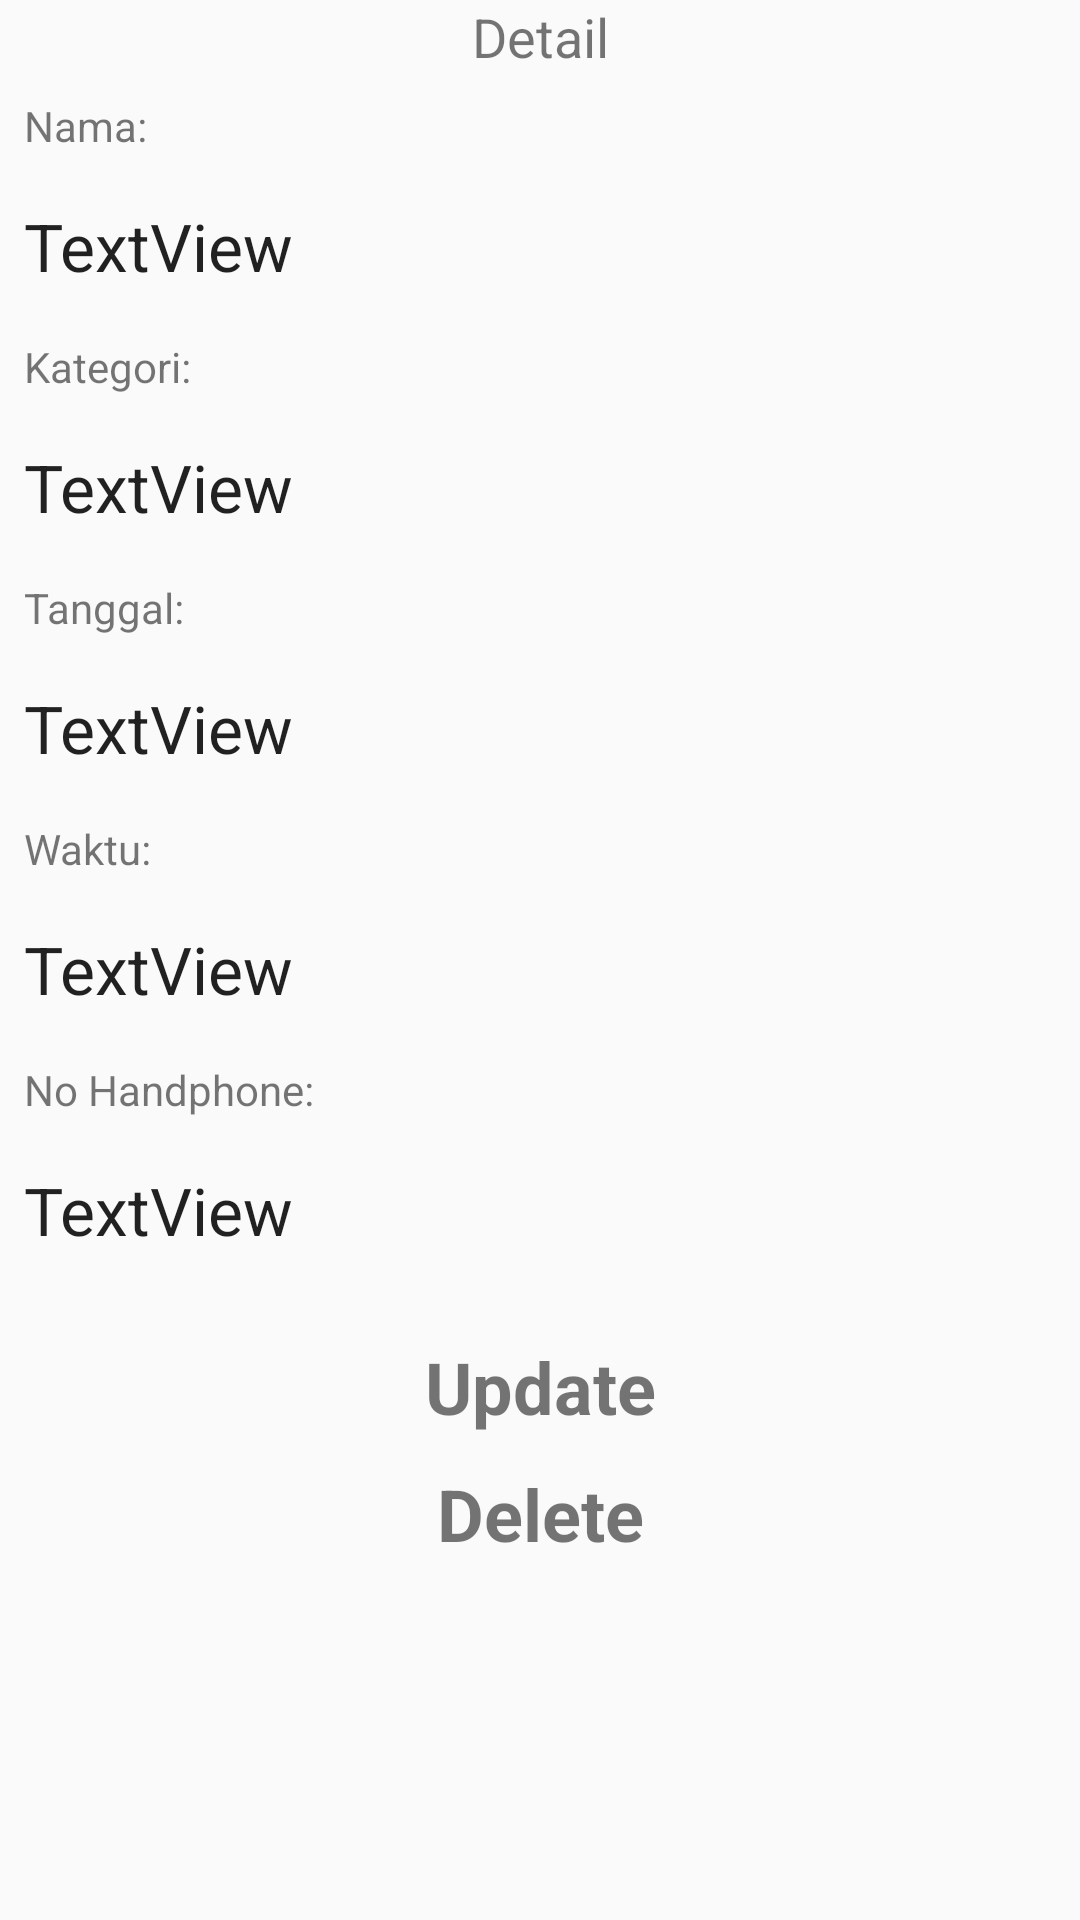

Produce the Android XML layout that renders to this screen, including the resource entries it uses.
<!-- AndroidManifest.xml: application theme AppTheme -->
<!-- res/layout/waktubook.xml -->
<?xml version="1.0" encoding="utf-8"?>
<LinearLayout
    xmlns:android="http://schemas.android.com/apk/res/android"
    xmlns:app="http://schemas.android.com/apk/res-auto"
    android:layout_width="match_parent"
    android:layout_height="match_parent"
    android:orientation="vertical"
    >


    <TextView
        android:layout_width="match_parent"
        android:layout_height="wrap_content"
        android:gravity="center"
        android:text="Detail"
        android:textSize="18sp" />

    <TextView
        android:id="@+id/textView10"
        android:layout_width="match_parent"
        android:layout_height="wrap_content"
        android:layout_margin="8dp"
        android:text="Nama:" />

    <TextView
        android:id="@+id/textNama"
        android:layout_width="match_parent"
        android:layout_height="wrap_content"
        android:layout_marginLeft="8dp"
        android:layout_marginTop="8dp"
        android:layout_marginRight="8dp"
        android:layout_marginBottom="8dp"
        android:text="TextView"
        android:textAppearance="@android:style/TextAppearance.Large" />

    <TextView
        android:id="@+id/textView12"
        android:layout_width="match_parent"
        android:layout_height="wrap_content"
        android:layout_margin="8dp"
        android:text="Kategori:" />

    <TextView
        android:id="@+id/textKategori"
        android:layout_width="match_parent"
        android:layout_height="wrap_content"
        android:layout_margin="8dp"
        android:text="TextView"
        android:textAppearance="@android:style/TextAppearance.Large" />

    <TextView
        android:id="@+id/textView14"
        android:layout_width="match_parent"
        android:layout_height="wrap_content"
        android:layout_margin="8dp"
        android:text="Tanggal:" />

    <TextView
        android:id="@+id/textTanggal"
        android:layout_width="match_parent"
        android:layout_height="wrap_content"
        android:layout_marginLeft="8dp"
        android:layout_marginTop="8dp"
        android:layout_marginRight="8dp"
        android:layout_marginBottom="8dp"
        android:text="TextView"
        android:textAppearance="@android:style/TextAppearance.Large" />

    <TextView
        android:id="@+id/textView15"
        android:layout_width="match_parent"
        android:layout_height="wrap_content"
        android:layout_margin="8dp"
        android:text="Waktu:" />

    <TextView
        android:id="@+id/textWaktu"
        android:layout_width="match_parent"
        android:layout_height="wrap_content"
        android:layout_marginLeft="8dp"
        android:layout_marginTop="8dp"
        android:layout_marginRight="8dp"
        android:layout_marginBottom="8dp"
        android:text="TextView"
        android:textAppearance="@android:style/TextAppearance.Large" />

    <TextView
        android:layout_width="match_parent"
        android:layout_height="wrap_content"
        android:layout_margin="8dp"
        android:text="No Handphone:" />

    <TextView
        android:id="@+id/textHp"
        android:layout_width="match_parent"
        android:layout_height="wrap_content"
        android:layout_margin="8dp"
        android:text="TextView"
        android:textAppearance="@android:style/TextAppearance.Large" />

    <TextView
        android:id="@+id/textUpdate"
        android:layout_width="match_parent"
        android:layout_height="wrap_content"
        android:layout_marginTop="20dp"
        android:gravity="center"
        android:text="Update"
        android:textSize="24sp"
        android:textStyle="bold" />

    <TextView
        android:id="@+id/textDelete"
        android:layout_width="match_parent"
        android:layout_height="wrap_content"
        android:layout_marginTop="10dp"
        android:gravity="center"
        android:text="Delete"
        android:textSize="24sp"
        android:textStyle="bold" />
</LinearLayout>
<!-- resources referenced by this layout -->
<resources>
  <style name="AppTheme" parent="Theme.AppCompat.Light.DarkActionBar">
          
          <item name="colorPrimary">@color/colorPrimary</item>
          <item name="colorPrimaryDark">@color/colorPrimaryDark</item>
          <item name="colorAccent">#1e88e5</item>
      </style>
  <!-- not gathered from this repository: default colours our renderer supplied (Android Studio template values) -->
  <color name="colorPrimary">#FF6200EE</color>
  <color name="colorPrimaryDark">#FF3700B3</color>
</resources>
